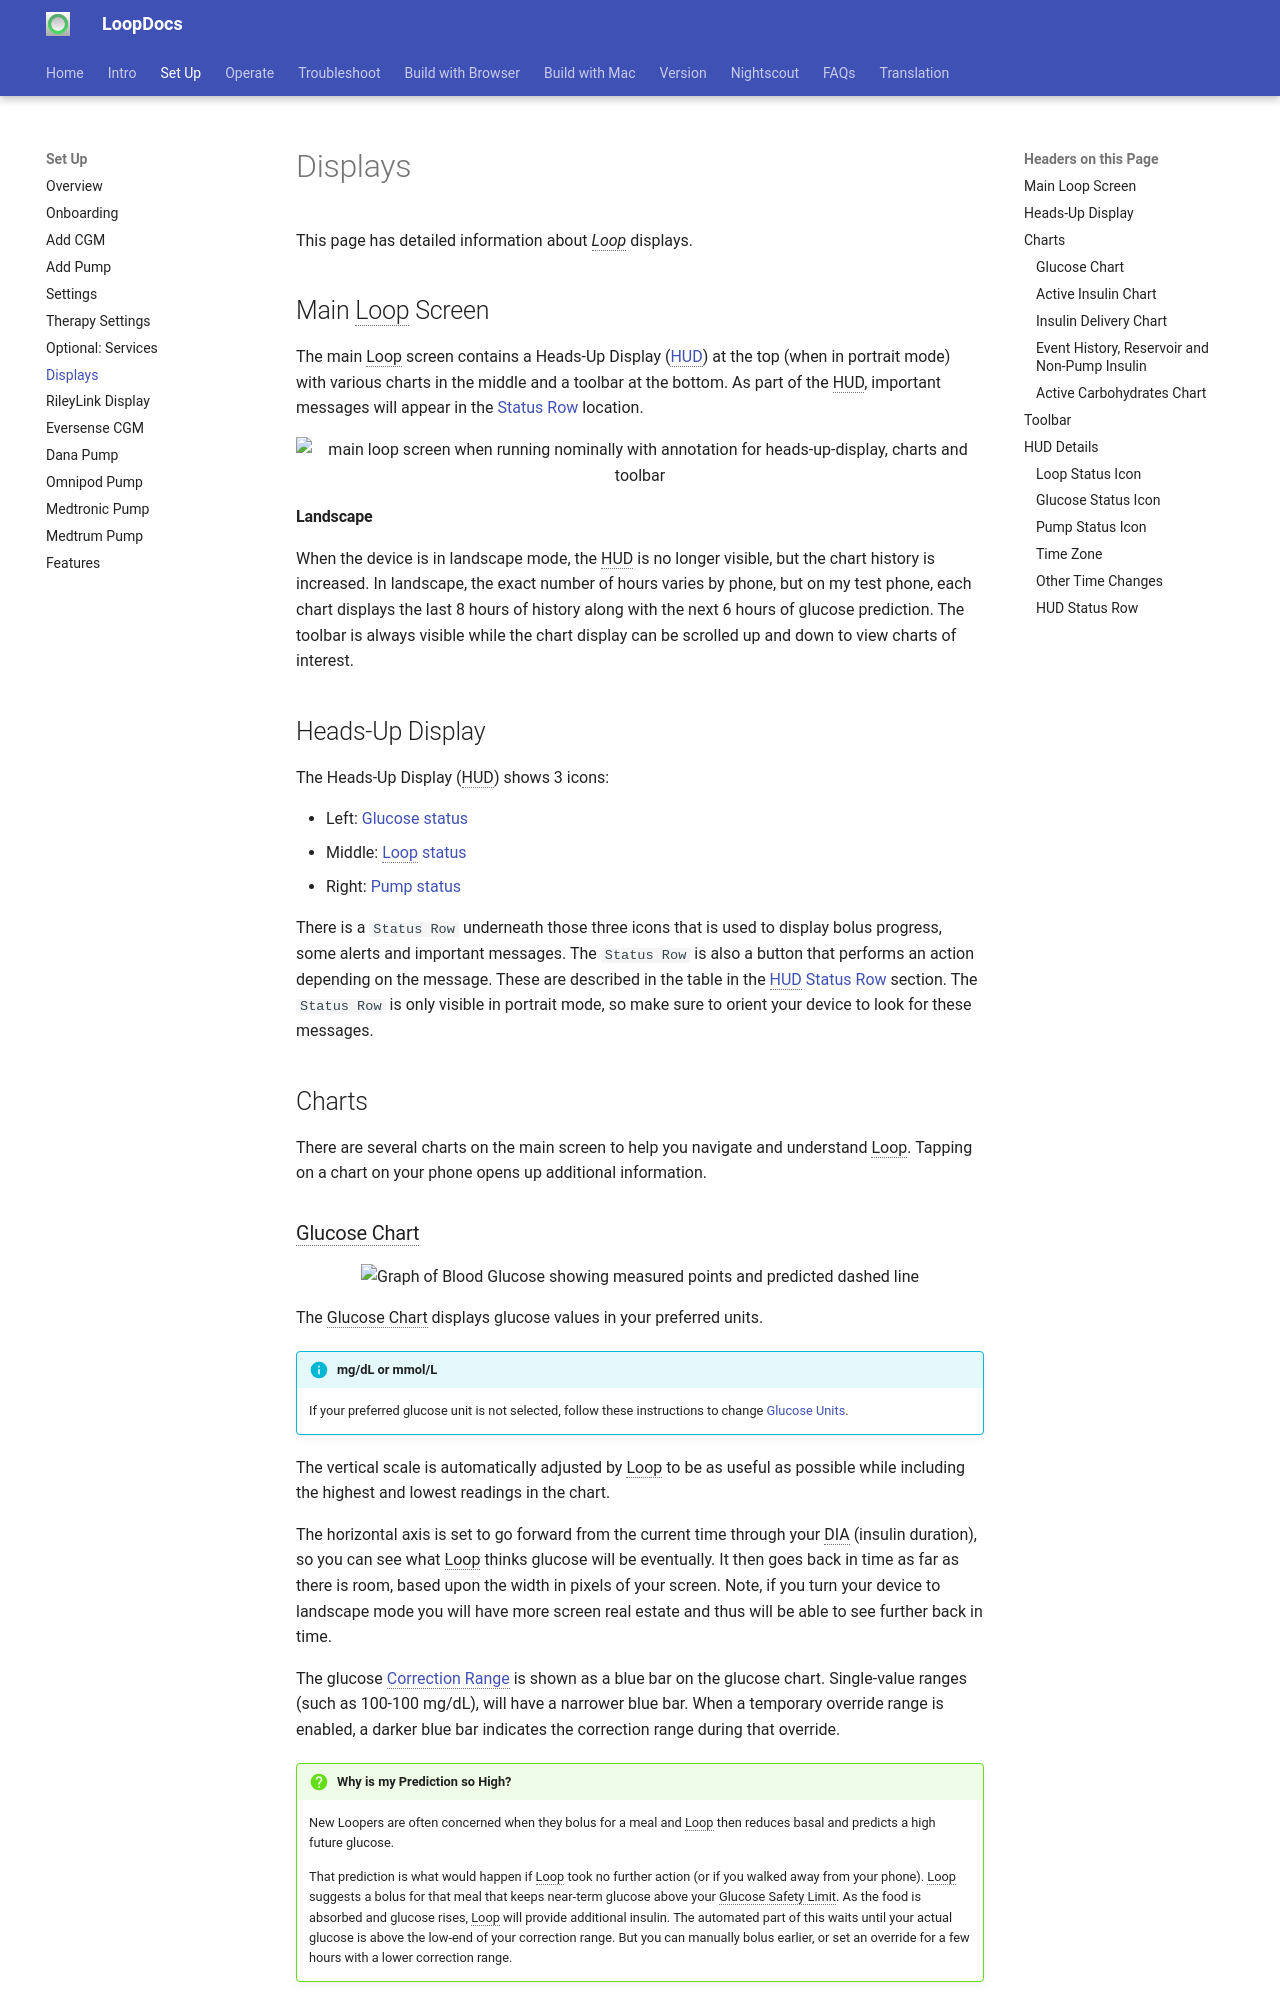

repository: LoopKit/loopdocs · page: setup/displays/index.html · generator: mkdocs

This page has detailed information about *Loop* displays.

## Main Loop Screen

The main Loop screen contains a Heads-Up Display ([HUD](#heads-up-display)) at the top (when in portrait mode) with various charts in the middle and a toolbar at the bottom. As part of the HUD, important messages will appear in the [Status Row](#hud-status-row) location.

![main loop screen when running nominally with annotation for heads-up-display, charts and toolbar](img/main-annotated.png){width="450"}
{align="center"}

#### Landscape

When the device is in landscape mode, the HUD is no longer visible, but the chart history is increased.  In landscape, the exact number of hours varies by phone, but on my test phone, each chart displays the last 8 hours of history along with the next 6 hours of glucose prediction. The toolbar is always visible while the chart display can be scrolled up and down to view charts of interest.

## Heads-Up Display

The Heads-Up Display (HUD) shows 3 icons:

* Left: [Glucose status](#glucose-status-icon)
* Middle: [Loop status](#loop-status-icon)
* Right: [Pump status](#pump-status-icon)

There is a `Status Row` underneath those three icons that is used to display bolus progress, some alerts and important messages. The `Status Row` is also a button that performs an action depending on the message.  These are described in the table in the [HUD Status Row](#hud-status-row) section. The `Status Row` is only visible in portrait mode, so make sure to orient your device to look for these messages.

## Charts

There are several charts on the main screen to help you navigate and understand Loop.  Tapping on a chart on your phone opens up additional information.

### Glucose Chart

![Graph of Blood Glucose showing measured points and predicted dashed line](img/glucose_graph.jpg){width="400"}
{align="center"}

The Glucose Chart displays glucose values in your preferred units.

!!! info "mg/dL or mmol/L"
    If your preferred glucose unit is not selected, follow these instructions to change [Glucose Units](onboarding.md#glucose-units).

The vertical scale is automatically adjusted by Loop to be as useful as possible while including the highest and lowest readings in the chart.

The horizontal axis is set to go forward from the current time through your DIA (insulin duration), so you can see what Loop thinks glucose will be eventually. It then goes back in time as far as there is room, based upon the width in pixels of your screen. Note, if you turn your device to landscape mode you will have more screen real estate and thus will be able to see further back in time.

The glucose [Correction Range](therapy-settings.md#correction-range) is shown as a blue bar on the glucose chart.  Single-value ranges (such as 100-100 mg/dL), will have a narrower blue bar.  When a temporary override range is enabled, a darker blue bar indicates the correction range during that override.

!!! question "Why is my Prediction so High?"
    New Loopers are often concerned when they bolus for a meal and Loop then reduces basal and predicts a high future glucose.

    That prediction is what would happen if Loop took no further action (or if you walked away from your phone). Loop suggests a bolus for that meal that keeps near-term glucose above your Glucose Safety Limit. As the food is absorbed and glucose rises, Loop will provide additional insulin. The automated part of this waits until your actual glucose is above the low-end of your correction range. But you can manually bolus earlier, or set an override for a few hours with a lower correction range.

!!! warning "Negative Glucose Prediction"
    If you have a crazy negative glucose prediction - it is likely that you set an [Override](../operation/features/overrides.md#avoid-extreme-insulin-needs-setting){: target="_blank" } with a tiny Overall Insulin Needs percentage.

    * Do not panic - this is a prediction only; not reality - follow the link above.

If you tap on the Glucose Chart itself, it will open the Predicted Glucose chart described below.
